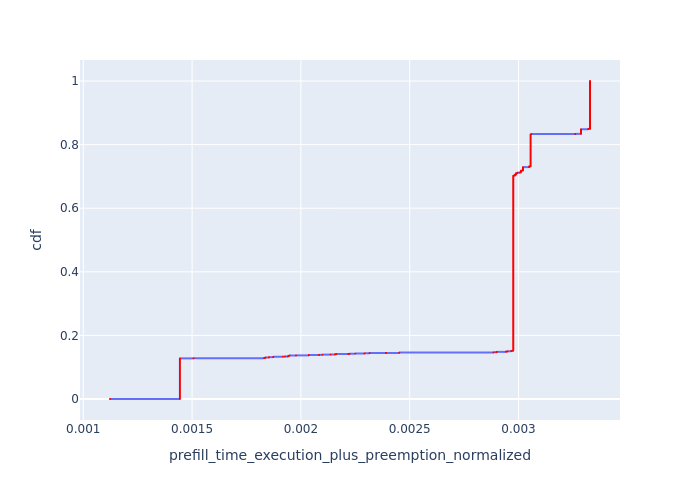

The data file committed next to this chart (first rows):
, Request Id, prefill_time_execution_plus_preemption_n…, cdf
0, 2, 0.001123, 7.965588657001752e-05
52, 0, 0.001123, 0.0001593
53, 1, 0.001123, 0.000239
10958, 9718, 0.001444, 0.0003186
10959, 9719, 0.001444, 0.0003983
10960, 9720, 0.001444, 0.0004779
10961, 9722, 0.001444, 0.0005576
10962, 9723, 0.001444, 0.0006372
10963, 9724, 0.001444, 0.0007169
10964, 9726, 0.001444, 0.0007966
10965, 9727, 0.001444, 0.0008762
10966, 9728, 0.001444, 0.0009559
10967, 9729, 0.001444, 0.001036
10968, 9730, 0.001444, 0.001115
10969, 9731, 0.001444, 0.001195
10970, 9732, 0.001444, 0.001274
10971, 9733, 0.001444, 0.001354
10972, 9734, 0.001444, 0.001434
10973, 9735, 0.001444, 0.001513
10974, 9736, 0.001444, 0.001593
10975, 9737, 0.001444, 0.001673
10976, 9738, 0.001444, 0.001752
10977, 9740, 0.001444, 0.001832
10978, 9743, 0.001444, 0.001912
10979, 9744, 0.001444, 0.001991
10980, 9745, 0.001444, 0.002071
10981, 9746, 0.001444, 0.002151
10982, 9747, 0.001444, 0.00223
10983, 9748, 0.001444, 0.00231
10984, 9749, 0.001444, 0.00239
10985, 9750, 0.001444, 0.002469
10986, 9751, 0.001444, 0.002549
10987, 9752, 0.001444, 0.002629
10988, 9753, 0.001444, 0.002708
10989, 9754, 0.001444, 0.002788
10990, 9756, 0.001444, 0.002868
10991, 9757, 0.001444, 0.002947
10992, 9758, 0.001444, 0.003027
10993, 9759, 0.001444, 0.003107
10994, 9760, 0.001444, 0.003186
10995, 9761, 0.001444, 0.003266
10996, 9762, 0.001444, 0.003346
10997, 9763, 0.001444, 0.003425
10998, 9764, 0.001444, 0.003505
10999, 9766, 0.001444, 0.003585
11000, 9767, 0.001444, 0.003664
11001, 9768, 0.001444, 0.003744
11002, 9769, 0.001444, 0.003823
11003, 9770, 0.001444, 0.003903
11004, 9772, 0.001444, 0.003983
11005, 9774, 0.001444, 0.004062
11006, 9776, 0.001444, 0.004142
11007, 9777, 0.001444, 0.004222
11008, 9778, 0.001444, 0.004301
11009, 9779, 0.001444, 0.004381
11010, 9780, 0.001444, 0.004461
11011, 9781, 0.001444, 0.00454
11012, 9782, 0.001444, 0.00462
11013, 9783, 0.001444, 0.0047
11014, 9784, 0.001444, 0.004779
... 12,494 more rows
